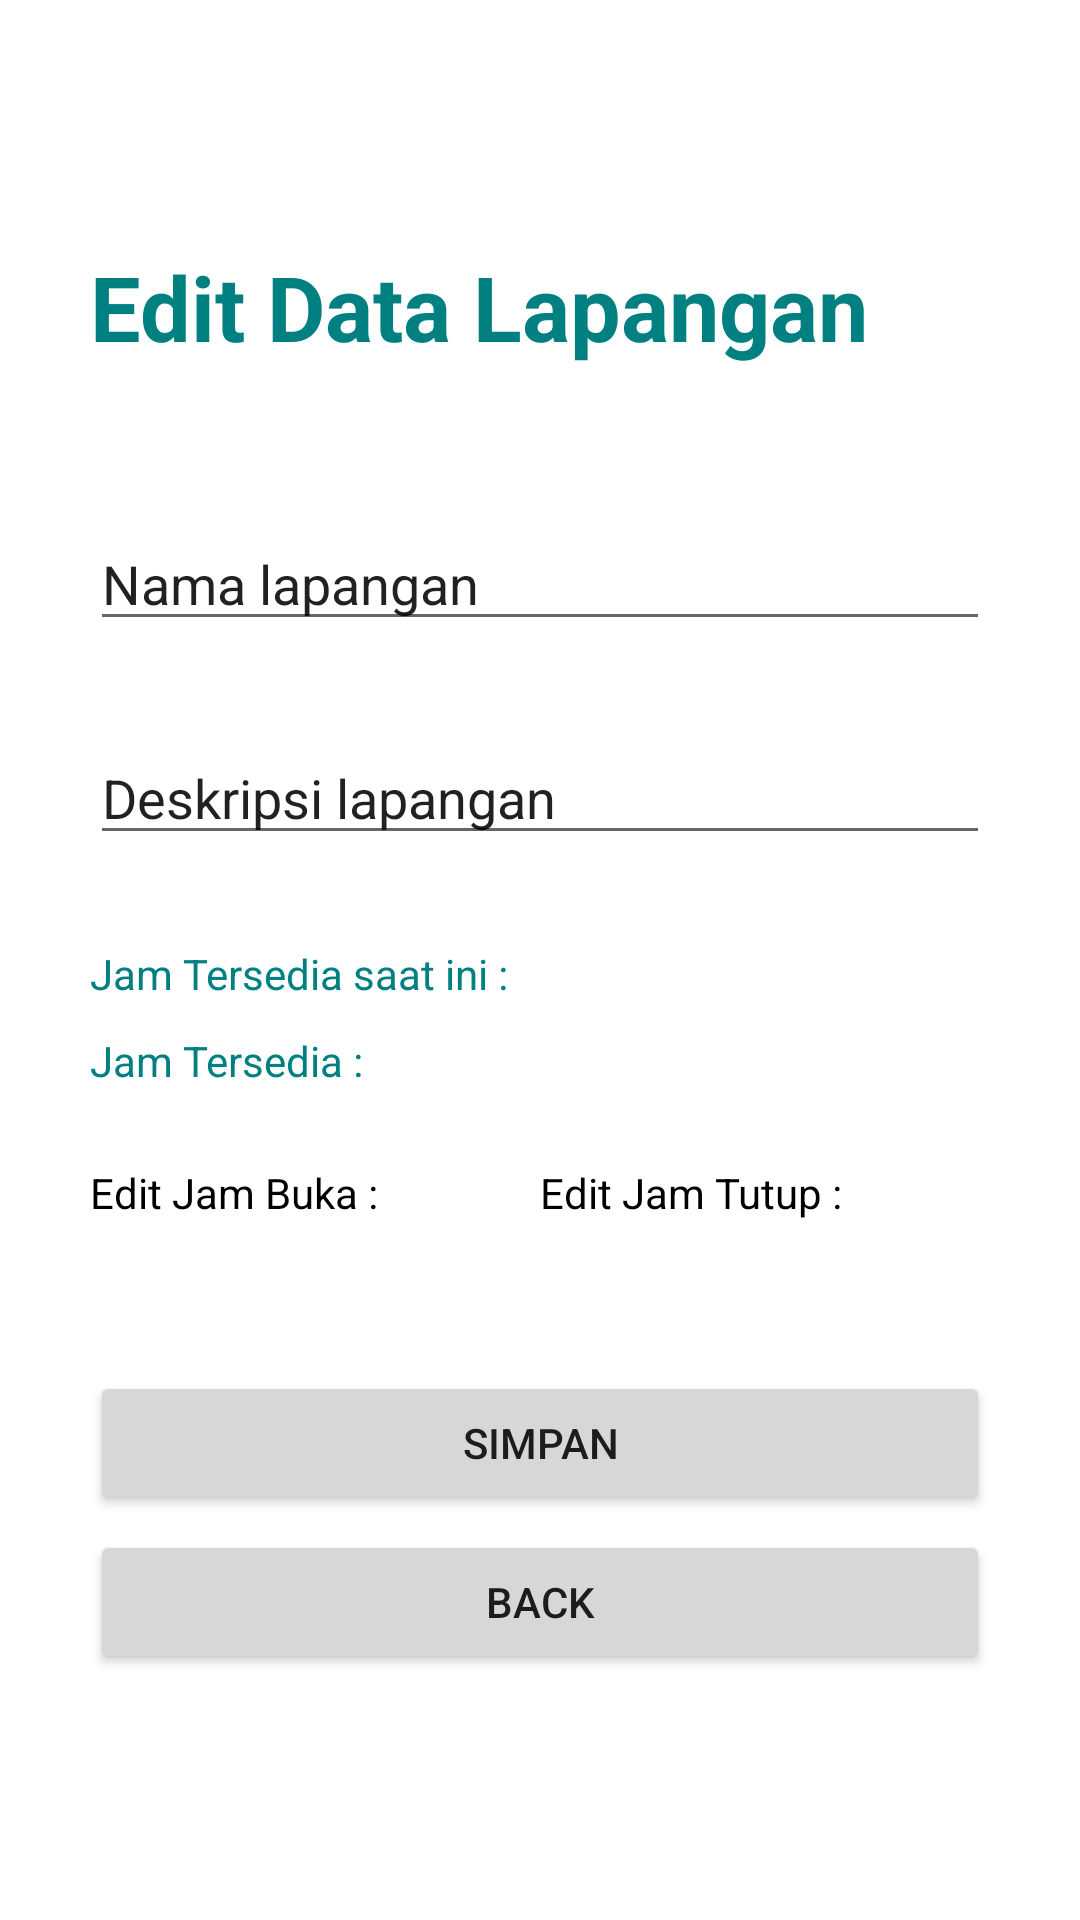

Reconstruct the res/layout file that produces this screen, plus the resources it refers to.
<!-- AndroidManifest.xml: application theme Theme.CobaSkripsi.NoActionBar -->
<!-- res/layout/activity_editdatalapangan.xml -->
<?xml version="1.0" encoding="utf-8"?>
<LinearLayout xmlns:android="http://schemas.android.com/apk/res/android"
    xmlns:app="http://schemas.android.com/apk/res-auto"
    xmlns:tools="http://schemas.android.com/tools"
    android:layout_width="match_parent"
    android:layout_height="match_parent"
    android:orientation="vertical"
    android:gravity="center"
    tools:context=".PengelolaUI.datalapangan.editdatalapangan">

    <TextView
        android:layout_width="300dp"
        android:layout_height="wrap_content"
        android:text="Edit Data Lapangan"
        android:textColor="@color/darkteal"
        android:textStyle="bold"
        android:gravity="top"
        android:textSize="30sp"
        android:layout_marginBottom="50dp"/>
    <EditText
        android:id="@+id/namalapanganeditdatamitra"
        android:layout_width="300dp"
        android:layout_marginBottom="30dp"
        android:layout_height="wrap_content"
        android:text="Nama lapangan"/>

    <EditText
        android:id="@+id/deskripsilapanganeditdatamitra"
        android:layout_width="300dp"
        android:layout_marginBottom="30dp"
        android:layout_height="wrap_content"
        android:text="Deskripsi lapangan"/>

    <TextView
        android:layout_width="300dp"
        android:layout_height="wrap_content"
        android:layout_marginBottom="10dp"
        android:text="Jam Tersedia saat ini :"
        android:textColor="@color/darkteal"/>

    <TextView
        android:id="@+id/jamtersediamitraedit"
        android:layout_width="300dp"
        android:layout_height="wrap_content"
        android:layout_marginBottom="25dp"
        android:text="Jam Tersedia :"
        android:textColor="@color/darkteal"/>
    <LinearLayout
        android:layout_width="300dp"
        android:layout_height="wrap_content"
        android:orientation="horizontal">

        <TextView
            android:layout_width="150dp"
            android:layout_height="wrap_content"
            android:text="Edit Jam Buka :"
            android:textColor="@color/black"/>

        <TextView
            android:layout_width="150dp"
            android:layout_height="wrap_content"
            android:text="Edit Jam Tutup :"
            android:textColor="@color/black"/>
    </LinearLayout>
    <LinearLayout
        android:layout_width="300dp"
        android:layout_height="wrap_content"
        android:orientation="horizontal"
       >
        <LinearLayout
            android:layout_width="150dp"
            android:layout_height="wrap_content"
            android:orientation="vertical"
            android:id="@+id/rootlayouteditdatalapangan"/>
        <LinearLayout
            android:layout_width="150dp"
            android:layout_height="wrap_content"
            android:orientation="vertical"
            android:id="@+id/rootlayouteditdatalapangan2"/>
    </LinearLayout>

    <Button
        android:id="@+id/submiteditdatalapangan"
        android:layout_width="300dp"
        android:layout_marginTop="50dp"
        android:layout_marginBottom="5dp"
        android:layout_height="wrap_content"
        android:text="Simpan"
        android:onClick="update"/>
    <Button
        android:id="@+id/backeditdatalapangan"
        android:layout_width="300dp"
        android:layout_height="wrap_content"
        android:text="Back"/>

</LinearLayout>
<!-- resources referenced by this layout -->
<resources>
  <color name="black">#FF000000</color>
  <color name="darkteal">#008080</color>
  <style name="Theme.CobaSkripsi.NoActionBar">
          <item name="windowActionBar">false</item>
          <item name="windowNoTitle">true</item>
      </style>
</resources>
